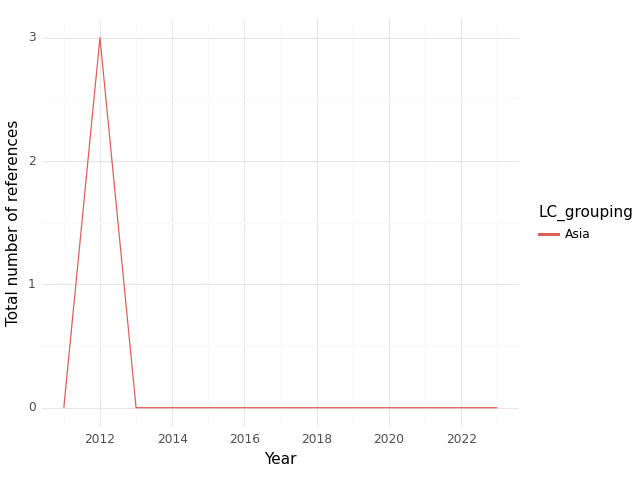

Data behind this chart, as committed beside it:
, index, LC_grouping, Year, intersection, climate, health, sum
0, 0, Asia, 2011, 0.0, 3.0, 37.0, 40.0
1, 1, Asia, 2012, 3.0, 31.0, 60.0, 94.0
2, 2, Asia, 2013, 0.0, 1.0, 24.0, 25.0
3, 3, Asia, 2014, 0.0, 0.0, 10.0, 10.0
4, 4, Asia, 2015, 0.0, 2.0, 23.0, 25.0
5, 5, Asia, 2016, 0.0, 2.0, 22.0, 24.0
6, 6, Asia, 2017, 0.0, 1.0, 15.0, 16.0
7, 7, Asia, 2018, 0.0, 1.0, 16.0, 17.0
8, 8, Asia, 2019, 0.0, 2.0, 23.0, 25.0
9, 9, Asia, 2020, 0.0, 1.0, 16.0, 17.0
10, 10, Asia, 2021, 0.0, 1.0, 17.0, 18.0
11, 11, Asia, 2022, 0.0, 0.0, 0.0, 0.0
12, 12, Asia, 2023, 0.0, 0.0, 2.0, 2.0
